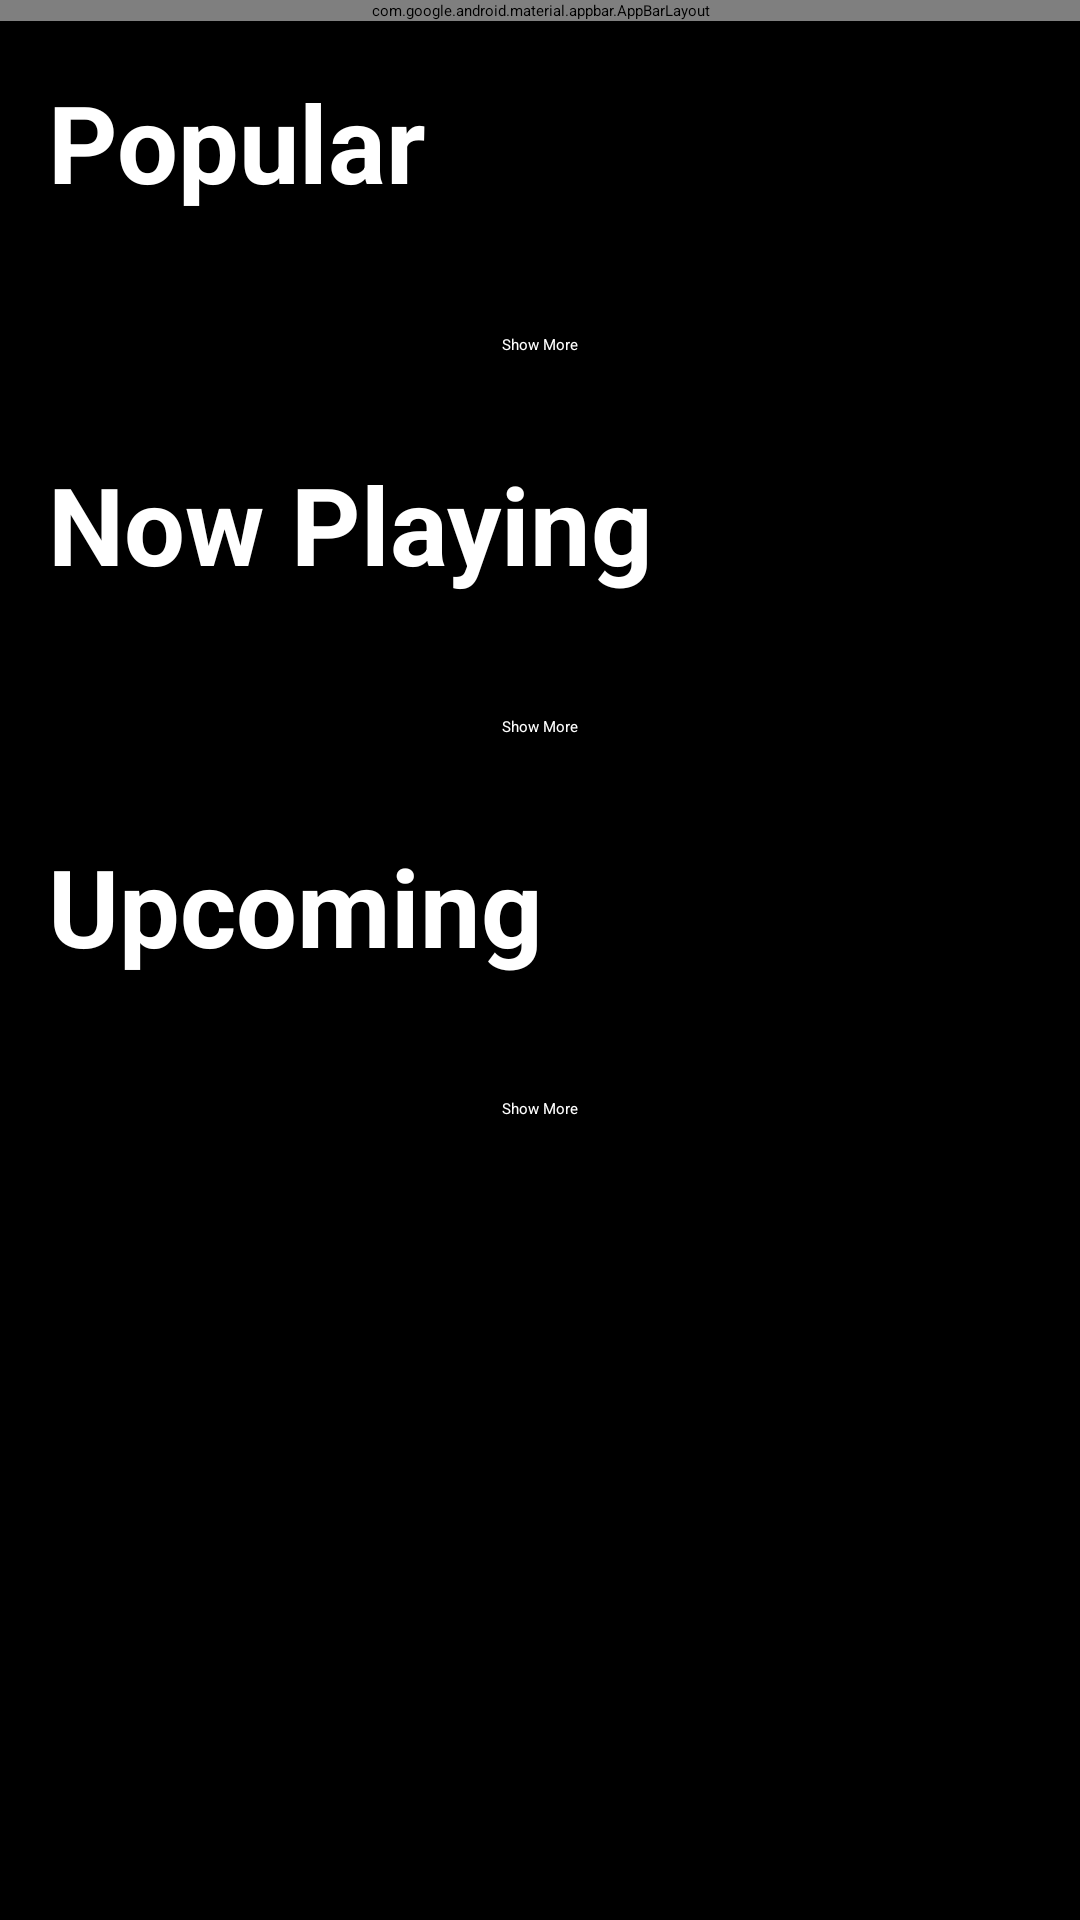

Android layout source for this screen:
<!-- AndroidManifest.xml: application theme Theme.Popcorn -->
<!-- res/layout/activity_main.xml -->
<?xml version="1.0" encoding="utf-8"?>
<androidx.drawerlayout.widget.DrawerLayout xmlns:android="http://schemas.android.com/apk/res/android"
    xmlns:app="http://schemas.android.com/apk/res-auto"
    xmlns:tools="http://schemas.android.com/tools"
    android:id="@+id/drawer_layout"
    android:layout_width="match_parent"
    android:layout_height="match_parent"
    tools:context=".Activities.MainActivity">

    <ScrollView
        android:layout_width="match_parent"
        android:layout_height="match_parent"
        android:fillViewport="true"
        android:background="@android:color/black">

        <LinearLayout
            android:orientation="vertical"
            android:layout_width="match_parent"
            android:layout_height="wrap_content"
            android:paddingBottom="16dp">



            <com.google.android.material.appbar.AppBarLayout
                android:layout_width="match_parent"
                android:layout_height="wrap_content"
                android:theme="@style/Base.Theme.Popcorn">

                <androidx.appcompat.widget.Toolbar
                    android:id="@+id/appBarLayout"
                    android:layout_width="match_parent"
                    android:layout_height="?attr/actionBarSize"
                    android:background="@color/colorPrimary"
                    app:titleTextColor="@android:color/white">

                    <include layout="@layout/toolbar_title_layout" />

                </androidx.appcompat.widget.Toolbar>

            </com.google.android.material.appbar.AppBarLayout>

            <TextView
                android:id="@+id/trendingTitle"
                android:layout_width="match_parent"
                android:layout_height="wrap_content"
                android:text="Popular"
                android:textColor="@android:color/white"
                android:textSize="36sp"
                android:textStyle="bold"
                android:gravity="left"
                android:padding="16dp"
                android:background="@android:color/black"/>

            <androidx.recyclerview.widget.RecyclerView
                android:id="@+id/moviesRecyclerView"
                android:layout_width="match_parent"
                android:layout_height="wrap_content"
                android:paddingTop="8dp"
                android:paddingStart="16dp"
                android:paddingEnd="16dp"
                app:layoutManager="androidx.recyclerview.widget.LinearLayoutManager"/>

            <Button
                android:id="@+id/showMoreButton"
                android:layout_width="wrap_content"
                android:layout_height="wrap_content"
                android:text="Show More"
                android:textColor="@color/white"
                android:layout_gravity="center_horizontal"
                android:layout_marginTop="16dp"
                android:backgroundTint="@color/colorPrimary"/>

            <TextView
                android:id="@+id/nowPlayingTitle"
                android:layout_width="match_parent"
                android:layout_height="wrap_content"
                android:text="Now Playing"
                android:textColor="@android:color/white"
                android:textSize="36sp"
                android:textStyle="bold"
                android:gravity="left"
                android:padding="16dp"
                android:background="@android:color/black"
                android:layout_marginTop="16dp"/>

            <androidx.recyclerview.widget.RecyclerView
                android:id="@+id/nowPlayingRecyclerView"
                android:layout_width="match_parent"
                android:layout_height="wrap_content"
                android:paddingTop="8dp"
                android:paddingStart="16dp"
                android:paddingEnd="16dp"
                app:layoutManager="androidx.recyclerview.widget.LinearLayoutManager"/>

            <Button
                android:id="@+id/showMoreNowPlayingButton"
                android:layout_width="wrap_content"
                android:layout_height="wrap_content"
                android:text="Show More"
                android:textColor="@color/white"
                android:layout_gravity="center_horizontal"
                android:layout_marginTop="16dp"
                android:backgroundTint="@color/colorPrimary"/>

            <TextView
                android:id="@+id/upcomingTitle"
                android:layout_width="match_parent"
                android:layout_height="wrap_content"
                android:text="Upcoming"
                android:textColor="@android:color/white"
                android:textSize="36sp"
                android:textStyle="bold"
                android:gravity="left"
                android:padding="16dp"
                android:background="@android:color/black"
                android:layout_marginTop="16dp"/>

            <androidx.recyclerview.widget.RecyclerView
                android:id="@+id/upcomingRecyclerView"
                android:layout_width="match_parent"
                android:layout_height="wrap_content"
                android:paddingTop="8dp"
                android:paddingStart="16dp"
                android:paddingEnd="16dp"
                app:layoutManager="androidx.recyclerview.widget.LinearLayoutManager"/>

            <Button
                android:id="@+id/showMoreUpcomingButton"
                android:layout_width="wrap_content"
                android:layout_height="wrap_content"
                android:text="Show More"
                android:textColor="@color/white"
                android:layout_gravity="center_horizontal"
                android:layout_marginTop="16dp"
                android:backgroundTint="@color/colorPrimary"/>

        </LinearLayout>
    </ScrollView>

    <com.google.android.material.navigation.NavigationView
        android:id="@+id/nav_view"
        android:layout_width="wrap_content"
        android:layout_height="match_parent"
        android:layout_gravity="start"
        android:backgroundTint="@color/colorPrimary"
        app:headerLayout="@layout/nav_header"
        app:menu="@menu/drawer_menu"
        app:itemTextColor="@color/color_state_list" />


</androidx.drawerlayout.widget.DrawerLayout>
<!-- res/layout/toolbar_title_layout.xml (included above) -->
<?xml version="1.0" encoding="utf-8"?>
<FrameLayout xmlns:android="http://schemas.android.com/apk/res/android"
    android:layout_width="match_parent"
    android:layout_height="match_parent"
    android:gravity="center">

    <ImageView
        android:id="@+id/toolbar_logo"
        android:layout_width="180dp"
        android:layout_height="wrap_content"
        android:src="@drawable/logo" />

</FrameLayout>
<!-- res/layout/nav_header.xml (included above) -->
<?xml version="1.0" encoding="utf-8"?>
<LinearLayout xmlns:android="http://schemas.android.com/apk/res/android"
    android:layout_width="match_parent"
    android:layout_height="@dimen/nav_header_height"
    android:padding="16dp"
    android:orientation="vertical"
    android:backgroundTint="@color/colorPrimary"
    android:gravity="bottom">

    <TextView
        android:layout_width="match_parent"
        android:layout_height="wrap_content"
        android:text="Welcome to Popcorn!"
        android:textColor="@color/white"
        android:textSize="30sp"
        android:textAppearance="@style/TextAppearance.AppCompat.Body1"/>
</LinearLayout>
<!-- resources referenced by this layout -->
<resources>
  <color name="colorPrimary">#D84315</color>
  <color name="white">#FFFFFFFF</color>
</resources>
